Photos from the image-classification dataset "Potato Leaf Disease" in the GitHub repository rifqicharisma/Belajar_Ai. Its 3 classes are: early blight, healthy, late blight.

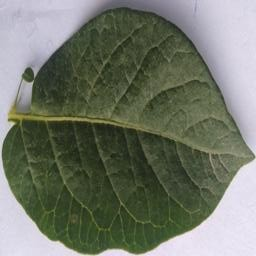
Label: healthy

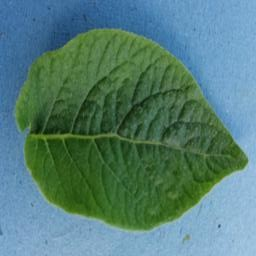
Label: healthy

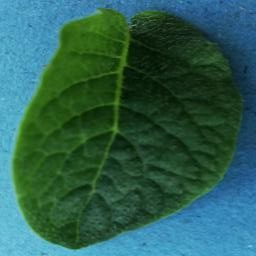
Label: healthy

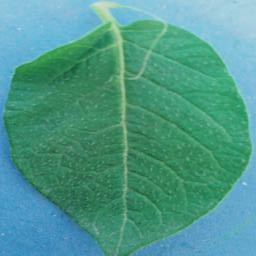
Label: healthy

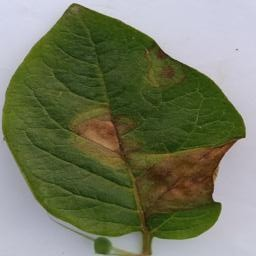
Label: late blight

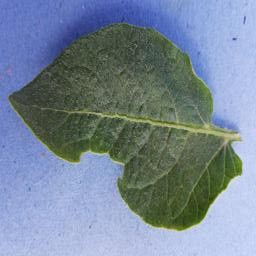
Label: healthy
